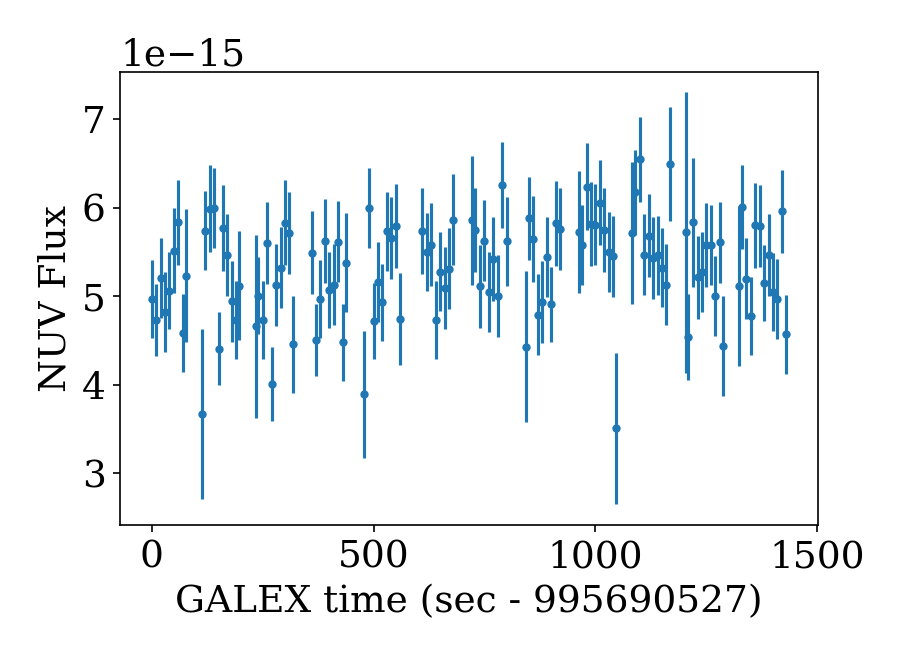

Data behind this chart, as committed beside it:
t0, t1, t_mean, t0_data, t1_data, cps_bgsub, cps_bgsub_err, flux_bgsub, flux_bgsub_err, mag_bgsub, mag_bgsub_err_1, mag_bgsub_err_2, cps_mcatbgsub, cps_mcatbgsub_err, flux_mcatbgsub, flux_mcatbgsub_err, mag_mcatbgsub, mag_mcatbgsub_err_1, mag_mcatbgsub_err_2, cps, cps_err, flux, flux_err, mag
995690522, 995690532, 995690527, 995690522, 995690532, 24.12, 2.139, 4.96815409001e-15, 4.40658286672e-16, 16.62, 0.09227, 0.1008, 23.05, 2.178, 4.74861560241e-15, 4.4859148831e-16, 16.67, 0.09801, 0.1077, 26.73, 2.042, 5.50550538609e-15, 4.20609802923e-16, 16.51
995690532, 995690542, 995690537, 995690532, 995690542, 22.94, 1.975, 4.72474446878e-15, 4.06835438917e-16, 16.68, 0.08968, 0.09776, 20.3, 2.076, 4.18225838099e-15, 4.27712446396e-16, 16.81, 0.1057, 0.1171, 23.98, 1.933, 4.93914816467e-15, 3.9828273296e-16, 16.63
995690542, 995690552, 995690547, 995690542, 995690552, 25.27, 2.218, 5.20464451879e-15, 4.56881892501e-16, 16.57, 0.09136, 0.09976, 24.74, 2.236, 5.09646959734e-15, 4.6066678408e-16, 16.6, 0.09395, 0.1029, 28.41, 2.104, 5.85335938102e-15, 4.33491492636e-16, 16.45
995690552, 995690562, 995690557, 995690552, 995690562, 23.41, 2.189, 4.82210897733e-15, 4.50854076546e-16, 16.66, 0.09704, 0.1066, 23.39, 2.189, 4.81851956821e-15, 4.50981912267e-16, 16.66, 0.09714, 0.1067, 27.07, 2.054, 5.57540935189e-15, 4.23171871434e-16, 16.5
995690562, 995690572, 995690567, 995690562, 995690572, 24.58, 2.133, 5.06251188169e-15, 4.394576599e-16, 16.6, 0.09038, 0.09859, 23.23, 2.182, 4.78454071033e-15, 4.49488486145e-16, 16.67, 0.09749, 0.1071, 26.9, 2.047, 5.54143049401e-15, 4.21616060565e-16, 16.51
995690572, 995690582, 995690577, 995690572, 995690582, 26.76, 2.319, 5.51329827902e-15, 4.77685717633e-16, 16.51, 0.09022, 0.0984, 27, 2.311, 5.56183356862e-15, 4.76055751756e-16, 16.5, 0.08917, 0.09715, 30.67, 2.184, 6.3187233523e-15, 4.49873537336e-16, 16.36
995690582, 995690592, 995690587, 995690582, 995690592, 28.32, 2.32, 5.83455522713e-15, 4.77870265907e-16, 16.45, 0.08547, 0.09278, 27.77, 2.338, 5.72144533024e-15, 4.81649967422e-16, 16.47, 0.08776, 0.09548, 31.45, 2.212, 6.47833511391e-15, 4.55761066252e-16, 16.34
995690592, 995690602, 995690597, 995690592, 995690602, 22.24, 2.142, 4.58073573824e-15, 4.41222578274e-16, 16.71, 0.09984, 0.11, 22.21, 2.143, 4.57616899525e-15, 4.41388103815e-16, 16.71, 0.09998, 0.1101, 25.89, 2.005, 5.33305877893e-15, 4.13049401213e-16, 16.55
995690602, 995690612, 995690604, 995690602, 995690606, 25.4, 3.656, 5.23280131238e-15, 7.53068589101e-16, 16.57, 0.146, 0.1687, 26.25, 3.61, 5.40715303737e-15, 7.4375849914e-16, 16.53, 0.1399, 0.1607, 29.92, 3.407, 6.16404282105e-15, 7.01911657013e-16, 16.39
995690632, 995690642, 995690641, 995690640, 995690642, 17.79, 4.67, 3.66407034766e-15, 9.62039531314e-16, 16.95, 0.2531, 0.3307, 19.3, 4.543, 3.97495650108e-15, 9.35899551901e-16, 16.87, 0.2296, 0.2915, 22.97, 4.218, 4.73184628475e-15, 8.6897719553e-16, 16.68
995690642, 995690652, 995690647, 995690642, 995690652, 27.86, 2.172, 5.7396247126e-15, 4.47472617678e-16, 16.47, 0.08151, 0.08813, 25.48, 2.256, 5.24832697913e-15, 4.6467112853e-16, 16.56, 0.09211, 0.1007, 29.15, 2.126, 6.00521676281e-15, 4.37894034375e-16, 16.42
995690652, 995690662, 995690657, 995690652, 995690662, 29.07, 2.389, 5.98812763955e-15, 4.92076559396e-16, 16.42, 0.08574, 0.0931, 29.27, 2.382, 6.03012128258e-15, 4.90712661925e-16, 16.41, 0.08494, 0.09216, 32.95, 2.259, 6.78701106626e-15, 4.6544520121e-16, 16.29
995690662, 995690672, 995690667, 995690662, 995690672, 29.12, 2.199, 5.99850309872e-15, 4.52912130529e-16, 16.42, 0.07903, 0.08524, 26.49, 2.289, 5.45677327692e-15, 4.71608723233e-16, 16.52, 0.09, 0.09814, 30.16, 2.161, 6.2136630606e-15, 4.45268597236e-16, 16.38
995690672, 995690682, 995690677, 995690672, 995690682, 21.39, 2.025, 4.40708689923e-15, 4.17144007703e-16, 16.75, 0.09819, 0.108, 20.27, 2.067, 4.17628962193e-15, 4.25870365075e-16, 16.81, 0.1054, 0.1168, 23.95, 1.925, 4.93317940561e-15, 3.96535525073e-16, 16.63
995690682, 995690692, 995690687, 995690682, 995690692, 28, 2.35, 5.76862046018e-15, 4.84139583068e-16, 16.46, 0.0875, 0.09517, 28.2, 2.344, 5.80824100625e-15, 4.82834999391e-16, 16.45, 0.0867, 0.09423, 31.87, 2.219, 6.56513078993e-15, 4.57198674061e-16, 16.32
995690692, 995690702, 995690697, 995690692, 995690702, 26.54, 2.248, 5.46775638912e-15, 4.63036161194e-16, 16.52, 0.08826, 0.09607, 25.97, 2.267, 5.34893965987e-15, 4.67097328178e-16, 16.54, 0.0909, 0.09921, 29.64, 2.139, 6.10582944355e-15, 4.405869222e-16, 16.4
995690702, 995690712, 995690707, 995690702, 995690712, 23.98, 2.232, 4.94064432436e-15, 4.59836726279e-16, 16.63, 0.09662, 0.1061, 24.46, 2.216, 5.03880766933e-15, 4.56430575976e-16, 16.61, 0.09415, 0.1031, 28.13, 2.084, 5.795697453e-15, 4.29260747214e-16, 16.46
995690712, 995690722, 995690717, 995690712, 995690722, 22.95, 2.122, 4.72842118636e-15, 4.37172448136e-16, 16.68, 0.09601, 0.1053, 22.36, 2.144, 4.60687623887e-15, 4.4157890561e-16, 16.71, 0.09938, 0.1094, 26.04, 2.007, 5.36376602255e-15, 4.13375042309e-16, 16.54
995690722, 995690732, 995690725, 995690722, 995690727, 24.83, 2.992, 5.11501194826e-15, 6.16427159438e-16, 16.59, 0.1235, 0.1394, 23.21, 3.075, 4.78111754305e-15, 6.33455955814e-16, 16.67, 0.1351, 0.1543, 26.88, 2.884, 5.53800732672e-15, 5.94153785917e-16, 16.51
995690752, 995690762, 995690761, 995690760, 995690762, 22.61, 5.005, 4.65748231698e-15, 1.03099389455e-15, 16.69, 0.2171, 0.2717, 23.89, 4.905, 4.92162520375e-15, 1.01046502758e-15, 16.63, 0.2027, 0.2495, 27.57, 4.608, 5.67851498742e-15, 9.49184726276e-16, 16.48
995690762, 995690772, 995690767, 995690762, 995690772, 24.3, 2.106, 5.00519081788e-15, 4.33882363814e-16, 16.62, 0.09026, 0.09845, 22.86, 2.158, 4.7090213351e-15, 4.44591331821e-16, 16.68, 0.09795, 0.1077, 26.53, 2.023, 5.46591111878e-15, 4.16676800465e-16, 16.52
995690772, 995690782, 995690777, 995690772, 995690782, 22.96, 2.156, 4.72898149838e-15, 4.44142141784e-16, 16.68, 0.09746, 0.1071, 22.87, 2.159, 4.71060949534e-15, 4.44799064788e-16, 16.68, 0.09796, 0.1077, 26.54, 2.024, 5.46749927902e-15, 4.16878854891e-16, 16.52
995690782, 995690792, 995690787, 995690782, 995690792, 27.18, 2.231, 5.59869926896e-15, 4.59503922904e-16, 16.49, 0.08564, 0.09298, 26.06, 2.269, 5.36930753395e-15, 4.67357696923e-16, 16.54, 0.09062, 0.09887, 29.74, 2.14, 6.12619731763e-15, 4.40913358745e-16, 16.4
995690792, 995690802, 995690797, 995690792, 995690802, 19.43, 2.042, 4.00350189826e-15, 4.20741443572e-16, 16.86, 0.1085, 0.1206, 19.59, 2.037, 4.03578914414e-15, 4.19522827044e-16, 16.85, 0.1074, 0.1192, 23.27, 1.893, 4.79267892782e-15, 3.89865807611e-16, 16.66
995690802, 995690812, 995690807, 995690802, 995690812, 24.87, 2.238, 5.12354244271e-15, 4.60954075419e-16, 16.59, 0.09353, 0.1024, 25.01, 2.233, 5.1523048634e-15, 4.59962833504e-16, 16.58, 0.09284, 0.1015, 28.69, 2.102, 5.90919464707e-15, 4.33063402312e-16, 16.44
995690812, 995690822, 995690817, 995690812, 995690822, 25.84, 2.218, 5.32216431602e-15, 4.56963717961e-16, 16.55, 0.08944, 0.09747, 25.21, 2.24, 5.19424784121e-15, 4.61383995682e-16, 16.58, 0.0924, 0.101, 28.89, 2.11, 5.95113762489e-15, 4.34575369876e-16, 16.43
995690822, 995690832, 995690827, 995690822, 995690832, 28.29, 2.336, 5.8276780501e-15, 4.8123619667e-16, 16.45, 0.08615, 0.09358, 28.17, 2.34, 5.80384321607e-15, 4.8202185356e-16, 16.46, 0.08662, 0.09414, 31.85, 2.216, 6.56073299975e-15, 4.56412889912e-16, 16.32
995690832, 995690842, 995690837, 995690832, 995690842, 27.73, 2.247, 5.71150801243e-15, 4.6279790796e-16, 16.47, 0.08459, 0.09175, 26.57, 2.286, 5.47355984638e-15, 4.70885161308e-16, 16.52, 0.0896, 0.09767, 30.24, 2.158, 6.23044963005e-15, 4.44650494628e-16, 16.38
995690842, 995690852, 995690845, 995690842, 995690849, 21.62, 2.646, 4.45406944569e-15, 5.45152930736e-16, 16.74, 0.1254, 0.1418, 23.04, 2.587, 4.74685481139e-15, 5.32835963216e-16, 16.67, 0.1155, 0.1293, 26.72, 2.425, 5.50374459507e-15, 4.9958972135e-16, 16.51
995690882, 995690892, 995690887, 995690882, 995690892, 26.66, 2.26, 5.49204156981e-15, 4.6548564655e-16, 16.52, 0.08833, 0.09616, 26.25, 2.274, 5.40710270942e-15, 4.68368625348e-16, 16.53, 0.0902, 0.09837, 29.92, 2.146, 6.1639924931e-15, 4.42016126895e-16, 16.39
995690892, 995690902, 995690897, 995690892, 995690902, 21.86, 1.977, 4.50418961783e-15, 4.07357382832e-16, 16.73, 0.094, 0.1029, 19.96, 2.05, 4.11242643628e-15, 4.22326347639e-16, 16.83, 0.1061, 0.1176, 23.64, 1.907, 4.86931621996e-15, 3.92893054253e-16, 16.65
995690902, 995690912, 995690907, 995690902, 995690912, 24.13, 2.133, 4.97139003309e-15, 4.39468508603e-16, 16.62, 0.09197, 0.1005, 23.2, 2.167, 4.77986076128e-15, 4.46312105155e-16, 16.67, 0.09692, 0.1064, 26.88, 2.032, 5.53675054495e-15, 4.18615384205e-16, 16.51
995690912, 995690922, 995690917, 995690912, 995690922, 27.3, 2.296, 5.62312543681e-15, 4.73036748334e-16, 16.49, 0.0877, 0.09541, 27.12, 2.302, 5.58754941352e-15, 4.74226121671e-16, 16.5, 0.08845, 0.0963, 30.8, 2.176, 6.3444391972e-15, 4.48241720029e-16, 16.36
995690922, 995690932, 995690927, 995690922, 995690932, 24.62, 2.097, 5.07162965775e-15, 4.31889931621e-16, 16.6, 0.08873, 0.09663, 22.94, 2.157, 4.72544624771e-15, 4.44394472838e-16, 16.68, 0.09759, 0.1072, 26.61, 2.022, 5.48233603139e-15, 4.1656820831e-16, 16.52
995690932, 995690942, 995690937, 995690932, 995690942, 24.89, 2.214, 5.12790823828e-15, 4.56009221692e-16, 16.59, 0.0925, 0.1011, 24.72, 2.22, 5.09240026002e-15, 4.57239700813e-16, 16.6, 0.09336, 0.1021, 28.39, 2.089, 5.8492900437e-15, 4.30249440863e-16, 16.45
995690942, 995690952, 995690947, 995690942, 995690952, 27.25, 2.225, 5.61304747339e-15, 4.5843184118e-16, 16.49, 0.08524, 0.09251, 26.09, 2.265, 5.37492992193e-15, 4.66566506672e-16, 16.54, 0.09038, 0.09859, 29.77, 2.137, 6.13181970561e-15, 4.40189128375e-16, 16.4
995690952, 995690962, 995690957, 995690952, 995690962, 21.74, 2.121, 4.47811116224e-15, 4.36906887559e-16, 16.74, 0.1011, 0.1115, 21.85, 2.117, 4.50033611285e-15, 4.36101831233e-16, 16.73, 0.1004, 0.1107, 25.52, 1.979, 5.25722589653e-15, 4.07737204374e-16, 16.56
995690962, 995690972, 995690966, 995690962, 995690969, 26.11, 2.704, 5.37772152967e-15, 5.57040005629e-16, 16.54, 0.107, 0.1187, 26.06, 2.706, 5.36781135459e-15, 5.57441535858e-16, 16.54, 0.1073, 0.119, 29.73, 2.553, 6.12470113827e-15, 5.25892951742e-16, 16.4
995691002, 995691012, 995691006, 995691004, 995691008, 18.88, 3.486, 3.88998696427e-15, 7.18172437393e-16, 16.89, 0.1839, 0.2216, 21.58, 3.334, 4.4449617045e-15, 6.86896949624e-16, 16.74, 0.156, 0.1823, 25.25, 3.115, 5.20185148818e-15, 6.41790520156e-16, 16.57
995691012, 995691022, 995691017, 995691012, 995691022, 29.1, 2.202, 5.99494101482e-15, 4.53629871736e-16, 16.42, 0.0792, 0.08543, 26.67, 2.285, 5.49381676425e-15, 4.70775006813e-16, 16.51, 0.08927, 0.09727, 30.34, 2.158, 6.25070654793e-15, 4.44624526093e-16, 16.37
995691022, 995691032, 995691027, 995691022, 995691032, 22.92, 2.089, 4.72202422507e-15, 4.30287721407e-16, 16.68, 0.09468, 0.1037, 21.99, 2.123, 4.52985958597e-15, 4.37296053005e-16, 16.72, 0.1001, 0.1102, 25.66, 1.985, 5.28674936965e-15, 4.08997501996e-16, 16.56
995691032, 995691042, 995691037, 995691032, 995691042, 25.04, 2.22, 5.15923803096e-15, 4.57330692977e-16, 16.58, 0.09221, 0.1008, 24.88, 2.226, 5.12515903129e-15, 4.58509016307e-16, 16.59, 0.09303, 0.1018, 28.55, 2.095, 5.88204881497e-15, 4.3158154601e-16, 16.44
995691042, 995691052, 995691047, 995691042, 995691052, 23.94, 2.11, 4.93128097097e-15, 4.34745267188e-16, 16.63, 0.09173, 0.1002, 22.79, 2.152, 4.69472527578e-15, 4.43272025699e-16, 16.69, 0.09796, 0.1077, 26.46, 2.016, 5.45161505946e-15, 4.1537409071e-16, 16.52
995691052, 995691062, 995691057, 995691052, 995691062, 27.83, 2.176, 5.73393097113e-15, 4.48271887001e-16, 16.47, 0.08173, 0.08838, 25.66, 2.251, 5.28608605651e-15, 4.63805309346e-16, 16.56, 0.09131, 0.0997, 29.33, 2.122, 6.04297584019e-15, 4.37231033664e-16, 16.41
995691062, 995691072, 995691067, 995691062, 995691072, 27.47, 2.251, 5.65914159392e-15, 4.63616409414e-16, 16.48, 0.08549, 0.0928, 26.56, 2.281, 5.47238553763e-15, 4.69940243188e-16, 16.52, 0.08945, 0.09749, 30.24, 2.154, 6.22927532131e-15, 4.43753690412e-16, 16.38
995691072, 995691082, 995691077, 995691072, 995691082, 28.12, 2.307, 5.79304739146e-15, 4.75290328649e-16, 16.46, 0.08561, 0.09295, 27.72, 2.321, 5.70947813489e-15, 4.78063846461e-16, 16.47, 0.0873, 0.09494, 31.39, 2.196, 6.46636791857e-15, 4.52323917333e-16, 16.34
995691082, 995691092, 995691085, 995691082, 995691089, 23.01, 2.512, 4.74091336116e-15, 5.17572039014e-16, 16.68, 0.1125, 0.1255, 22.21, 2.547, 4.57506889773e-15, 5.24768038563e-16, 16.71, 0.1179, 0.1323, 25.88, 2.384, 5.33195868141e-15, 4.91069748353e-16, 16.55
995691132, 995691142, 995691137, 995691132, 995691142, 27.85, 2.368, 5.73708128709e-15, 4.87761669608e-16, 16.47, 0.08859, 0.09647, 28.46, 2.348, 5.86360877332e-15, 4.83631983892e-16, 16.44, 0.08605, 0.09346, 32.14, 2.224, 6.620498557e-15, 4.58151422485e-16, 16.31
995691142, 995691152, 995691147, 995691142, 995691152, 26.68, 2.122, 5.49654206378e-15, 4.37134322607e-16, 16.51, 0.08309, 0.08997, 24.29, 2.207, 5.00305158853e-15, 4.54688979537e-16, 16.62, 0.09444, 0.1034, 27.96, 2.075, 5.75994137221e-15, 4.2746959049e-16, 16.46
995691152, 995691162, 995691157, 995691152, 995691162, 27.1, 2.293, 5.5830622584e-15, 4.72429140569e-16, 16.5, 0.08819, 0.09599, 26.96, 2.298, 5.55409262285e-15, 4.73400318039e-16, 16.5, 0.08881, 0.09673, 30.64, 2.172, 6.31098240653e-15, 4.47334801373e-16, 16.36
995691162, 995691172, 995691167, 995691162, 995691172, 22.95, 2.129, 4.72824541336e-15, 4.38620782045e-16, 16.68, 0.09632, 0.1057, 22.54, 2.144, 4.64303505881e-15, 4.41687913096e-16, 16.7, 0.09866, 0.1085, 26.21, 2.008, 5.39992484249e-15, 4.13648385511e-16, 16.53
995691172, 995691182, 995691177, 995691172, 995691182, 25.61, 2.184, 5.27595714104e-15, 4.49974504746e-16, 16.56, 0.08886, 0.09679, 24.67, 2.217, 5.082646194e-15, 4.567163956e-16, 16.6, 0.09342, 0.1022, 28.35, 2.086, 5.83953597767e-15, 4.2971590878e-16, 16.45
995691182, 995691192, 995691187, 995691182, 995691192, 24.7, 2.241, 5.08788297791e-15, 4.61648080254e-16, 16.6, 0.0943, 0.1033, 25.01, 2.23, 5.15170610046e-15, 4.59453648589e-16, 16.58, 0.09275, 0.1014, 28.68, 2.1, 5.90859588414e-15, 4.32581506742e-16, 16.44
995691192, 995691202, 995691197, 995691192, 995691202, 25.78, 2.212, 5.3106383609e-15, 4.55667356713e-16, 16.55, 0.08938, 0.0974, 25.12, 2.235, 5.17452571509e-15, 4.60375955057e-16, 16.58, 0.09254, 0.1012, 28.79, 2.105, 5.93141549877e-15, 4.33544581464e-16, 16.43
995691202, 995691212, 995691206, 995691202, 995691210, 28.45, 2.491, 5.86142380111e-15, 5.13075243739e-16, 16.44, 0.09111, 0.09946, 26.69, 2.558, 5.4973695219e-15, 5.26938249801e-16, 16.51, 0.09938, 0.1094, 30.36, 2.416, 6.25425930558e-15, 4.97683296722e-16, 16.37
995691242, 995691252, 995691250, 995691248, 995691252, 28.42, 3.528, 5.85530990749e-15, 7.26845221816e-16, 16.45, 0.127, 0.1439, 26.66, 3.624, 5.49156256261e-15, 7.464838692e-16, 16.52, 0.1384, 0.1586, 30.33, 3.422, 6.24845234628e-15, 7.05004652942e-16, 16.38
995691252, 995691262, 995691257, 995691252, 995691262, 27.92, 2.31, 5.75108153212e-15, 4.7586858004e-16, 16.47, 0.08631, 0.09377, 27.56, 2.322, 5.67786526164e-15, 4.78309581623e-16, 16.48, 0.08781, 0.09555, 31.24, 2.196, 6.43475504531e-15, 4.52439980438e-16, 16.34
995691262, 995691272, 995691267, 995691262, 995691272, 24.81, 2.272, 5.11012508153e-15, 4.68008158499e-16, 16.59, 0.09514, 0.1043, 25.43, 2.251, 5.2384410167e-15, 4.63623650886e-16, 16.57, 0.09208, 0.1006, 29.1, 2.121, 5.99533080038e-15, 4.36866604637e-16, 16.42
995691272, 995691282, 995691277, 995691272, 995691282, 27.31, 2.218, 5.62658718768e-15, 4.56967464081e-16, 16.49, 0.08478, 0.09197, 25.93, 2.266, 5.34146825351e-15, 4.66777501061e-16, 16.55, 0.09096, 0.09928, 29.6, 2.137, 6.09835803718e-15, 4.40255503991e-16, 16.4
995691282, 995691292, 995691287, 995691282, 995691292, 24.49, 2.172, 5.04560317081e-15, 4.47525817219e-16, 16.61, 0.09227, 0.1008, 23.86, 2.195, 4.91538995521e-15, 4.52127824636e-16, 16.64, 0.09554, 0.1048, 27.54, 2.062, 5.67227973889e-15, 4.2468079016e-16, 16.48
... 55 more rows
